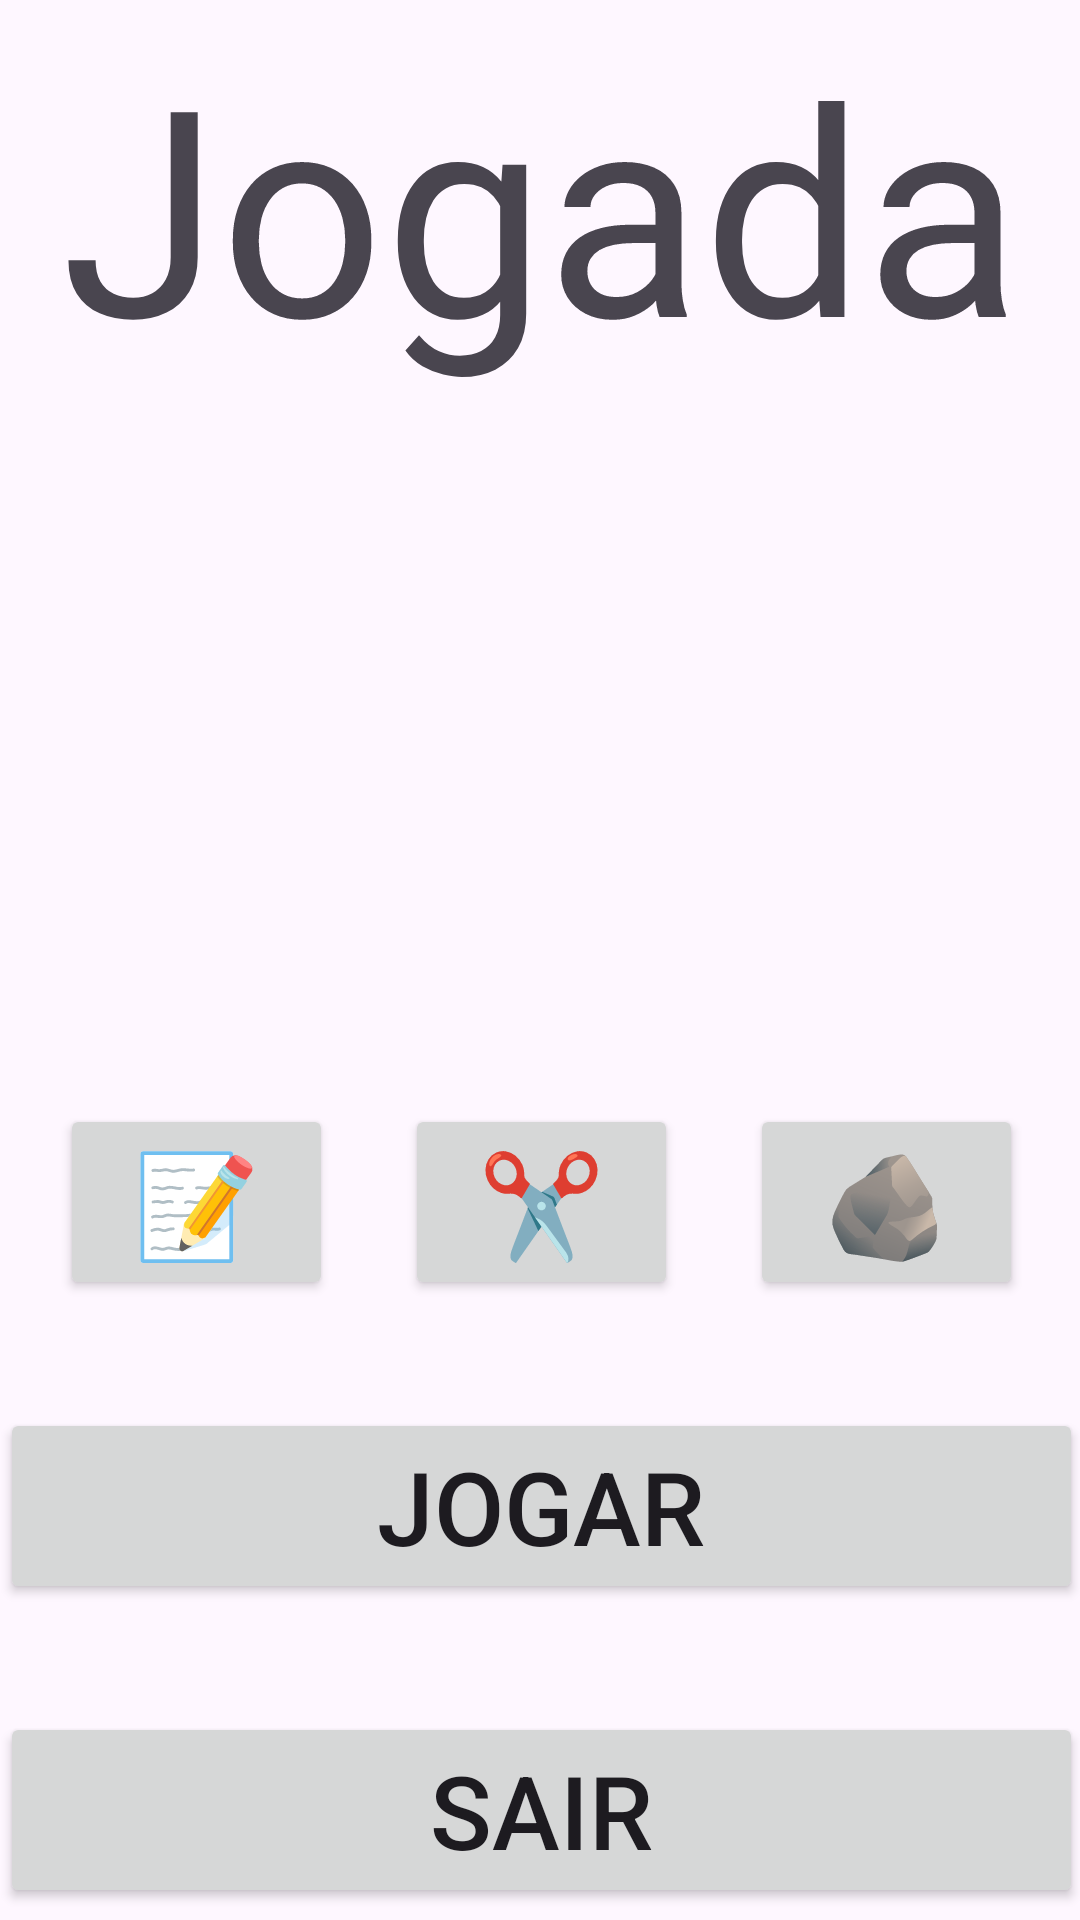

Write the Android layout XML for this screen, with the resource values it uses.
<!-- AndroidManifest.xml: application theme Theme.PPTcliente -->
<!-- res/layout/activity_cliente_game.xml -->
<?xml version="1.0" encoding="utf-8"?>
<androidx.constraintlayout.widget.ConstraintLayout xmlns:android="http://schemas.android.com/apk/res/android"
    xmlns:app="http://schemas.android.com/apk/res-auto"
    xmlns:tools="http://schemas.android.com/tools"
    android:id="@+id/main"
    android:layout_width="match_parent"
    android:layout_height="match_parent"
    tools:context=".jogo.ClienteGameActivity">


    <LinearLayout
        android:layout_width="409dp"
        android:layout_height="729dp"
        android:layout_marginStart="1dp"
        android:layout_marginTop="1dp"
        android:layout_marginEnd="1dp"
        android:layout_marginBottom="1dp"
        android:orientation="vertical"
        app:layout_constraintBottom_toBottomOf="parent"
        app:layout_constraintEnd_toEndOf="parent"
        app:layout_constraintStart_toStartOf="parent"
        app:layout_constraintTop_toTopOf="parent">

        <androidx.constraintlayout.widget.ConstraintLayout
            android:layout_width="match_parent"
            android:layout_height="400dp">

            <TextView
                android:id="@+id/textView"
                android:layout_width="0dp"
                android:layout_height="wrap_content"
                android:text="Jogada"
                android:textAlignment="center"
                android:textSize="96sp"
                app:layout_constraintBottom_toTopOf="@+id/tVJogada"
                app:layout_constraintEnd_toEndOf="parent"
                app:layout_constraintStart_toStartOf="parent"
                app:layout_constraintTop_toTopOf="parent" />

            <TextView
                android:id="@+id/tVJogada"
                android:layout_width="0dp"
                android:layout_height="wrap_content"
                android:textAlignment="center"
                android:textSize="96sp"
                app:layout_constraintBottom_toBottomOf="parent"
                app:layout_constraintEnd_toEndOf="parent"
                app:layout_constraintHorizontal_bias="0.5"
                app:layout_constraintStart_toStartOf="parent"
                app:layout_constraintTop_toBottomOf="@+id/textView" />
        </androidx.constraintlayout.widget.ConstraintLayout>

        <LinearLayout
            android:layout_width="match_parent"
            android:layout_height="wrap_content"
            android:layout_marginStart="32dp"
            android:layout_marginEnd="32dp"
            android:orientation="horizontal">

            <Button
                android:id="@+id/btPapel"
                android:layout_width="wrap_content"
                android:layout_height="match_parent"
                android:layout_margin="12dp"
                android:layout_weight="1"
                android:insetTop="0dp"
                android:insetBottom="0dp"
                android:text="📝"
                android:textSize="34sp" />

            <Button
                android:id="@+id/btTesoura"
                android:layout_width="wrap_content"
                android:layout_height="match_parent"
                android:layout_margin="12dp"
                android:layout_weight="1"
                android:insetTop="0dp"
                android:insetBottom="0dp"
                android:text="✂️"
                android:textSize="34sp" />

            <Button
                android:id="@+id/btPedra"
                android:layout_width="wrap_content"
                android:layout_height="match_parent"
                android:layout_margin="12dp"
                android:layout_weight="1"
                android:insetTop="0dp"
                android:insetBottom="0dp"
                android:text="🪨"
                android:textSize="34sp" />
        </LinearLayout>

        <Button
            android:id="@+id/btJogada"
            android:layout_width="match_parent"
            android:layout_height="wrap_content"
            android:layout_marginLeft="24dp"
            android:layout_marginTop="24dp"
            android:layout_marginRight="24dp"
            android:layout_marginBottom="24dp"
            android:text="Jogar"
            android:textSize="34sp" />

        <Button
            android:id="@+id/btSair"
            android:layout_width="match_parent"
            android:layout_height="wrap_content"
            android:layout_marginLeft="24dp"
            android:layout_marginTop="12dp"
            android:layout_marginRight="24dp"
            android:layout_marginBottom="24dp"
            android:text="Sair"
            android:textSize="34sp" />

    </LinearLayout>
</androidx.constraintlayout.widget.ConstraintLayout>
<!-- resources referenced by this layout -->
<resources>
  <style name="Theme.PPTcliente" parent="android:Theme.Material.Light.NoActionBar" />
</resources>
